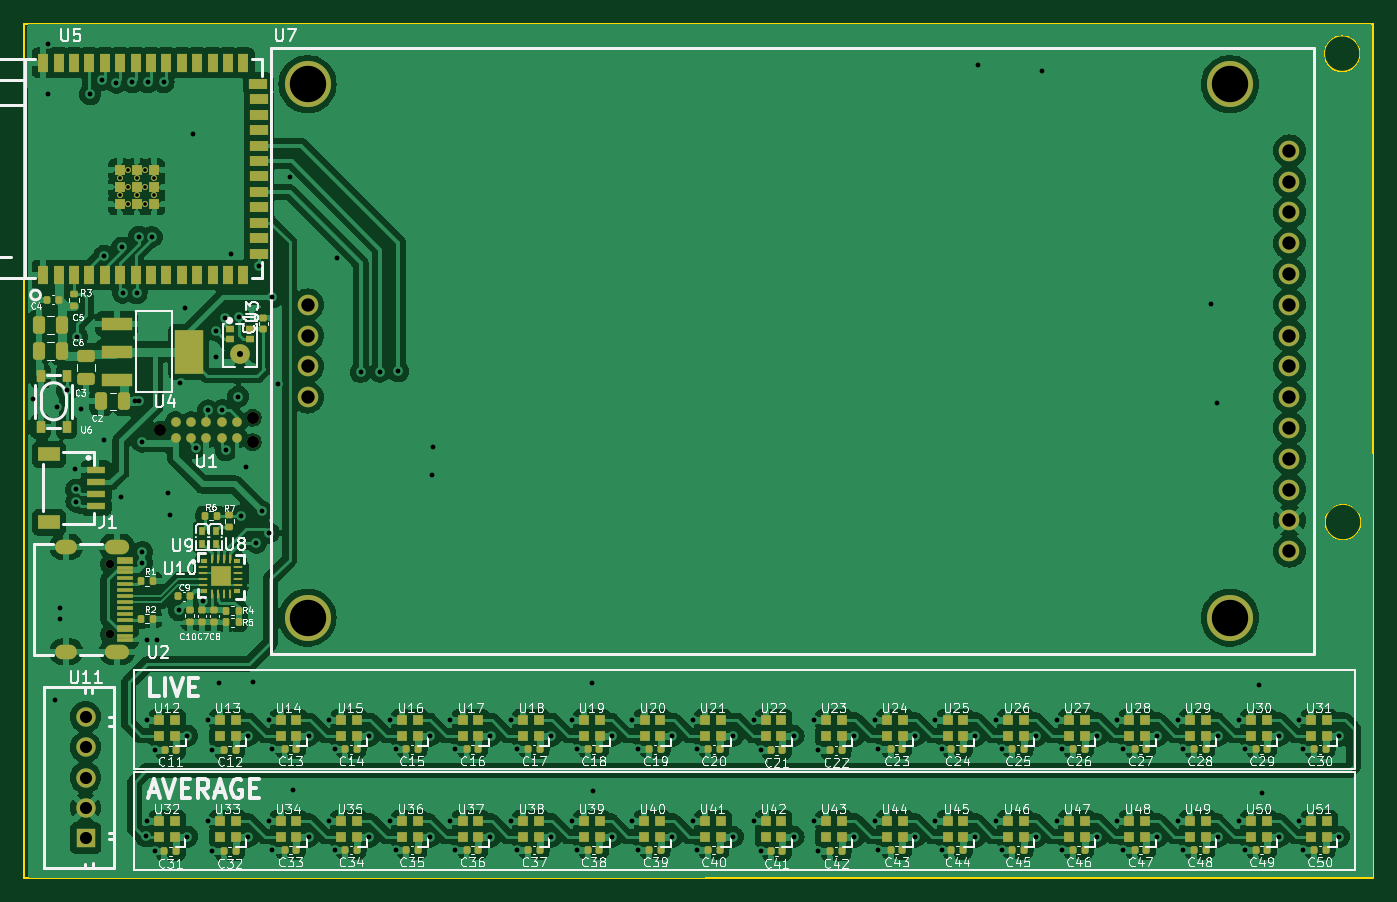
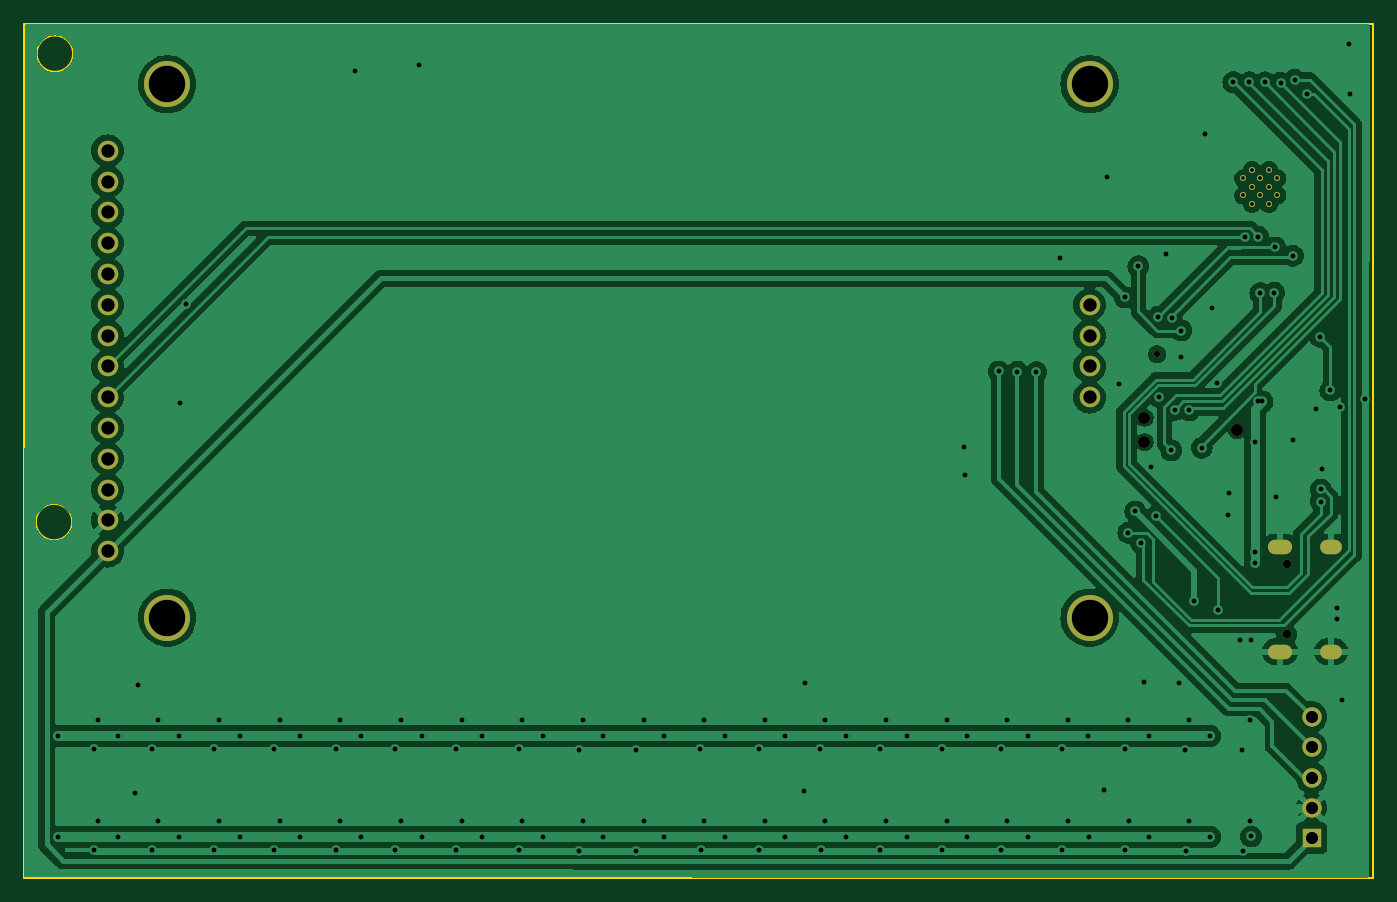
Circuit board: 11 layer files. Board 111.2 x 70.4 mm.
- bottom_copper: veramonitor-B_Cu.gbr (118640 bytes)
- bottom_mask: veramonitor-B_Mask.gbr (2017 bytes)
- paste: veramonitor-B_Paste.gbr (783 bytes)
- bottom_silk: veramonitor-B_Silkscreen.gbr (455 bytes)
- outline: veramonitor-Edge_Cuts.gbr (914 bytes)
- top_copper: veramonitor-F_Cu.gbr (367024 bytes)
- top_mask: veramonitor-F_Mask.gbr (16152 bytes)
- paste: veramonitor-F_Paste.gbr (14678 bytes)
- top_silk: veramonitor-F_Silkscreen.gbr (195347 bytes)
- drill: veramonitor-NPTH.drl (378 bytes)
- drill: veramonitor-PTH.drl (4735 bytes)

=== bottom_copper: veramonitor-B_Cu.gbr (118640 bytes, source omitted) ===
=== bottom_mask: veramonitor-B_Mask.gbr ===
%TF.GenerationSoftware,KiCad,Pcbnew,8.0.6*%
%TF.CreationDate,2024-10-31T12:42:16-07:00*%
%TF.ProjectId,veramonitor,76657261-6d6f-46e6-9974-6f722e6b6963,rev?*%
%TF.SameCoordinates,Original*%
%TF.FileFunction,Soldermask,Bot*%
%TF.FilePolarity,Negative*%
%FSLAX46Y46*%
G04 Gerber Fmt 4.6, Leading zero omitted, Abs format (unit mm)*
G04 Created by KiCad (PCBNEW 8.0.6) date 2024-10-31 12:42:16*
%MOMM*%
%LPD*%
G01*
G04 APERTURE LIST*
%ADD10R,1.600000X1.600000*%
%ADD11C,1.600000*%
%ADD12C,0.500000*%
%ADD13C,0.700000*%
%ADD14O,2.000000X1.200000*%
%ADD15O,1.800000X1.200000*%
%ADD16C,0.990600*%
%ADD17C,3.800000*%
%ADD18C,1.700000*%
G04 APERTURE END LIST*
D10*
%TO.C,U11*%
X45130000Y-134030000D03*
D11*
X45130000Y-131530000D03*
X45130000Y-129030000D03*
X45130000Y-126530000D03*
X45130000Y-124030000D03*
%TD*%
D12*
%TO.C,U3*%
X57870000Y-94125000D03*
%TD*%
%TO.C,U5*%
X48650000Y-81725000D03*
X50050000Y-81725000D03*
X47950000Y-81025000D03*
X49350000Y-81025000D03*
X50750000Y-81025000D03*
X48650000Y-80325000D03*
X50050000Y-80325000D03*
X47950000Y-79625000D03*
X49350000Y-79625000D03*
X50750000Y-79625000D03*
X48650000Y-78925000D03*
X50050000Y-78925000D03*
%TD*%
D13*
%TO.C,U2*%
X47185000Y-111435000D03*
X47185000Y-117215000D03*
D14*
X47725000Y-110005000D03*
X47725000Y-118645000D03*
D15*
X43535000Y-110005000D03*
X43535000Y-118645000D03*
%TD*%
D16*
%TO.C,U1*%
X51285000Y-100360000D03*
X58905000Y-99345000D03*
X58905000Y-101375000D03*
%TD*%
D17*
%TO.C,U7*%
X63435000Y-71850000D03*
X63435000Y-115850000D03*
X139505000Y-71850000D03*
X139505000Y-115850000D03*
D18*
X144415000Y-110360000D03*
X144415000Y-107820000D03*
X144415000Y-105280000D03*
X144415000Y-102740000D03*
X144415000Y-100200000D03*
X144415000Y-97660000D03*
X144415000Y-95120000D03*
X144415000Y-92580000D03*
X144415000Y-90040000D03*
X144415000Y-87500000D03*
X144415000Y-84960000D03*
X144415000Y-82420000D03*
X144415000Y-79880000D03*
X144415000Y-77340000D03*
X63435000Y-97660000D03*
X63435000Y-95120000D03*
X63435000Y-92580000D03*
X63435000Y-90040000D03*
%TD*%
M02*

=== paste: veramonitor-B_Paste.gbr ===
%TF.GenerationSoftware,KiCad,Pcbnew,8.0.6*%
%TF.CreationDate,2024-10-31T12:42:16-07:00*%
%TF.ProjectId,veramonitor,76657261-6d6f-46e6-9974-6f722e6b6963,rev?*%
%TF.SameCoordinates,Original*%
%TF.FileFunction,Paste,Bot*%
%TF.FilePolarity,Positive*%
%FSLAX46Y46*%
G04 Gerber Fmt 4.6, Leading zero omitted, Abs format (unit mm)*
G04 Created by KiCad (PCBNEW 8.0.6) date 2024-10-31 12:42:16*
%MOMM*%
%LPD*%
G01*
G04 APERTURE LIST*
%ADD10C,0.500000*%
G04 APERTURE END LIST*
D10*
%TO.C,U5*%
X48650000Y-81725000D03*
X50050000Y-81725000D03*
X47950000Y-81025000D03*
X49350000Y-81025000D03*
X50750000Y-81025000D03*
X48650000Y-80325000D03*
X50050000Y-80325000D03*
X47950000Y-79625000D03*
X49350000Y-79625000D03*
X50750000Y-79625000D03*
X48650000Y-78925000D03*
X50050000Y-78925000D03*
%TD*%
M02*

=== bottom_silk: veramonitor-B_Silkscreen.gbr ===
%TF.GenerationSoftware,KiCad,Pcbnew,8.0.6*%
%TF.CreationDate,2024-10-31T12:42:16-07:00*%
%TF.ProjectId,veramonitor,76657261-6d6f-46e6-9974-6f722e6b6963,rev?*%
%TF.SameCoordinates,Original*%
%TF.FileFunction,Legend,Bot*%
%TF.FilePolarity,Positive*%
%FSLAX46Y46*%
G04 Gerber Fmt 4.6, Leading zero omitted, Abs format (unit mm)*
G04 Created by KiCad (PCBNEW 8.0.6) date 2024-10-31 12:42:16*
%MOMM*%
%LPD*%
G01*
G04 APERTURE LIST*
G04 APERTURE END LIST*
M02*

=== outline: veramonitor-Edge_Cuts.gbr ===
%TF.GenerationSoftware,KiCad,Pcbnew,8.0.6*%
%TF.CreationDate,2024-10-31T12:42:17-07:00*%
%TF.ProjectId,veramonitor,76657261-6d6f-46e6-9974-6f722e6b6963,rev?*%
%TF.SameCoordinates,Original*%
%TF.FileFunction,Profile,NP*%
%FSLAX46Y46*%
G04 Gerber Fmt 4.6, Leading zero omitted, Abs format (unit mm)*
G04 Created by KiCad (PCBNEW 8.0.6) date 2024-10-31 12:42:17*
%MOMM*%
%LPD*%
G01*
G04 APERTURE LIST*
%TA.AperFunction,Profile*%
%ADD10C,0.200000*%
%TD*%
G04 APERTURE END LIST*
D10*
X150330000Y-107960000D02*
G75*
G02*
X147330000Y-107960000I-1500000J0D01*
G01*
X147330000Y-107960000D02*
G75*
G02*
X150330000Y-107960000I1500000J0D01*
G01*
X150260000Y-69330000D02*
G75*
G02*
X147260000Y-69330000I-1500000J0D01*
G01*
X147260000Y-69330000D02*
G75*
G02*
X150260000Y-69330000I1500000J0D01*
G01*
X40080000Y-66900000D02*
X151300000Y-66900000D01*
X151300000Y-137300000D01*
X40080000Y-137300000D01*
X40080000Y-66900000D01*
M02*

=== top_copper: veramonitor-F_Cu.gbr (367024 bytes, source omitted) ===
=== top_mask: veramonitor-F_Mask.gbr (16152 bytes, source omitted) ===
=== paste: veramonitor-F_Paste.gbr (14678 bytes, source omitted) ===
=== top_silk: veramonitor-F_Silkscreen.gbr (195347 bytes, source omitted) ===
=== drill: veramonitor-NPTH.drl ===
M48
; DRILL file {KiCad 8.0.6} date 2024-10-31T12:42:12-0700
; FORMAT={-:-/ absolute / inch / decimal}
; #@! TF.CreationDate,2024-10-31T12:42:12-07:00
; #@! TF.GenerationSoftware,Kicad,Pcbnew,8.0.6
; #@! TF.FileFunction,NonPlated,1,2,NPTH
FMAT,2
INCH
; #@! TA.AperFunction,NonPlated,NPTH,ComponentDrill
T1C0.0390
%
G90
G05
T1
X2.0191Y-3.9512
X2.3191Y-3.9112
X2.3191Y-3.9911
M30

=== drill: veramonitor-PTH.drl ===
M48
; DRILL file {KiCad 8.0.6} date 2024-10-31T12:42:12-0700
; FORMAT={-:-/ absolute / inch / decimal}
; #@! TF.CreationDate,2024-10-31T12:42:12-07:00
; #@! TF.GenerationSoftware,Kicad,Pcbnew,8.0.6
; #@! TF.FileFunction,Plated,1,2,PTH
FMAT,2
INCH
; #@! TA.AperFunction,Plated,PTH,ComponentDrill
T1C0.0118
; #@! TA.AperFunction,Plated,PTH,ViaDrill
T2C0.0157
; #@! TA.AperFunction,Plated,PTH,ComponentDrill
T3C0.0197
; #@! TA.AperFunction,Plated,PTH,ComponentDrill
T4C0.0276
; #@! TA.AperFunction,Plated,PTH,ComponentDrill
T5C0.0276
; #@! TA.AperFunction,Plated,PTH,ComponentDrill
T6C0.0394
; #@! TA.AperFunction,Plated,PTH,ComponentDrill
T7C0.0433
; #@! TA.AperFunction,Plated,PTH,ComponentDrill
T8C0.1181
%
G90
G05
T1
X1.8878Y-3.1348
X1.8878Y-3.19
X1.9154Y-3.1073
X1.9154Y-3.1624
X1.9154Y-3.2175
X1.9429Y-3.1348
X1.9429Y-3.19
X1.9705Y-3.1073
X1.9705Y-3.1624
X1.9705Y-3.2175
X1.998Y-3.1348
X1.998Y-3.19
T2
X1.6047Y-3.8512
X1.6535Y-2.8622
X1.6555Y-2.6996
X1.6768Y-4.8287
X1.685Y-3.8776
X1.6941Y-4.528
X1.6945Y-4.5642
X1.7154Y-3.8228
X1.7437Y-4.0795
X1.7465Y-4.1445
X1.7471Y-4.1844
X1.749Y-3.6494
X1.761Y-3.8819
X1.7917Y-2.861
X1.8307Y-2.8142
X1.8354Y-3.9835
X1.8373Y-3.3861
X1.877Y-2.8238
X1.8909Y-4.1697
X1.8947Y-3.3589
X1.8972Y-3.5063
X1.9281Y-2.8228
X1.936Y-3.8589
X1.9429Y-3.5071
X1.9498Y-3.8583
X1.95Y-3.324
X1.9606Y-3.9902
X1.9606Y-4.3476
X1.9606Y-4.3839
X1.9732Y-5.2713
X1.9748Y-4.6346
X1.9772Y-5.2211
X1.9774Y-4.8935
X1.9783Y-2.8228
X1.9917Y-3.3248
X2.0008Y-5.3195
X2.001Y-4.9919
X2.0098Y-4.6339
X2.0305Y-2.8219
X2.0457Y-4.1551
X2.0496Y-4.2272
X2.0797Y-4.5364
X2.085Y-3.7984
X2.0984Y-3.5539
X2.1071Y-5.2722
X2.1073Y-4.9447
X2.124Y-2.9913
X2.1339Y-4.0098
X2.1571Y-4.5057
X2.174Y-5.2211
X2.1742Y-3.8878
X2.1742Y-4.8935
X2.1858Y-5.3195
X2.186Y-4.9919
X2.2Y-3.6287
X2.2Y-3.7157
X2.2087Y-4.7732
X2.2209Y-3.8866
X2.2309Y-3.5884
X2.2319Y-4.0177
X2.2484Y-3.3815
X2.2724Y-3.8433
X2.2744Y-3.5843
X2.2805Y-4.2303
X2.2988Y-4.0724
X2.3039Y-5.2722
X2.3041Y-4.9447
X2.3201Y-4.7697
X2.3311Y-4.3173
X2.3389Y-3.4204
X2.3488Y-4.2161
X2.3709Y-5.2211
X2.3711Y-4.8935
X2.3717Y-4.2854
X2.3827Y-3.5209
X2.3827Y-5.3156
X2.3829Y-4.988
X2.4024Y-3.8035
X2.4417Y-3.1307
X2.4508Y-5.1217
X2.5008Y-5.2722
X2.501Y-4.9447
X2.5677Y-5.2211
X2.5679Y-4.8935
X2.5874Y-5.3156
X2.5876Y-4.988
X2.5929Y-3.3937
X2.6701Y-3.7634
X2.6976Y-5.2722
X2.6978Y-4.9447
X2.7327Y-3.763
X2.7646Y-5.2211
X2.7648Y-4.8935
X2.7843Y-5.3156
X2.7844Y-4.988
X2.7921Y-3.7614
X2.8945Y-5.2722
X2.8947Y-4.9447
X2.9028Y-4.0988
X2.9039Y-4.0067
X2.9614Y-5.2211
X2.9616Y-4.8935
X2.9772Y-5.3156
X2.9774Y-4.988
X3.0913Y-5.2722
X3.0915Y-4.9447
X3.1583Y-5.2211
X3.1585Y-4.8935
X3.178Y-5.3156
X3.1781Y-4.988
X3.2882Y-5.2722
X3.2884Y-4.9447
X3.3551Y-5.2211
X3.3553Y-4.8935
X3.3709Y-5.3156
X3.3711Y-4.988
X3.4224Y-4.7732
X3.4256Y-5.1244
X3.485Y-5.2722
X3.4852Y-4.9447
X3.552Y-5.2211
X3.5522Y-4.8935
X3.5717Y-5.3156
X3.5719Y-4.988
X3.6819Y-5.2722
X3.6821Y-4.9447
X3.7488Y-5.2211
X3.749Y-4.8935
X3.7606Y-5.3156
X3.7608Y-4.988
X3.8787Y-5.2722
X3.8789Y-4.9447
X3.9457Y-4.8933
X3.9457Y-5.2211
X3.9693Y-4.9917
X3.9693Y-5.3195
X4.0756Y-4.9445
X4.0756Y-5.2722
X4.1425Y-4.8933
X4.1425Y-5.2211
X4.1543Y-4.9917
X4.1543Y-5.3195
X4.2724Y-4.9445
X4.2724Y-5.2722
X4.3394Y-4.8933
X4.3394Y-5.2211
X4.3512Y-4.9878
X4.3512Y-5.3156
X4.4693Y-4.9445
X4.4693Y-5.2722
X4.5362Y-4.8933
X4.5362Y-5.2211
X4.5559Y-4.9878
X4.5559Y-5.3156
X4.6661Y-4.9445
X4.6661Y-5.2722
X4.6756Y-2.7669
X4.7331Y-4.8933
X4.7331Y-5.2211
X4.7528Y-4.9878
X4.7528Y-5.3156
X4.863Y-4.9445
X4.863Y-5.2722
X4.8815Y-2.7846
X4.9299Y-4.8933
X4.9299Y-5.2211
X4.9457Y-4.9878
X4.9457Y-5.3156
X5.0598Y-4.9445
X5.0598Y-5.2722
X5.1268Y-4.8933
X5.1268Y-5.2211
X5.1465Y-4.9878
X5.1465Y-5.3156
X5.2567Y-4.9445
X5.2567Y-5.2722
X5.3236Y-4.8933
X5.3236Y-5.2211
X5.3394Y-4.9878
X5.3394Y-5.3156
X5.4323Y-3.5433
X5.4496Y-3.865
X5.4535Y-4.9445
X5.4535Y-5.2722
X5.5205Y-4.8933
X5.5205Y-5.2211
X5.5402Y-4.9878
X5.5402Y-5.3156
X5.5878Y-4.7807
X5.5969Y-5.1307
X5.6504Y-4.9445
X5.6504Y-5.2722
X5.7173Y-4.8933
X5.7173Y-5.2211
X5.7291Y-4.9878
X5.7291Y-5.3156
X5.8472Y-4.9445
X5.8472Y-5.2722
T3
X2.2783Y-3.7057
T4
X1.8577Y-4.3872
X1.8577Y-4.6148
T6
X1.7768Y-4.8831
X1.7768Y-4.9815
X1.7768Y-5.0799
X1.7768Y-5.1783
X1.7768Y-5.2768
T7
X2.4974Y-3.5449
X2.4974Y-3.6449
X2.4974Y-3.7449
X2.4974Y-3.8449
X5.6856Y-3.0449
X5.6856Y-3.1449
X5.6856Y-3.2449
X5.6856Y-3.3449
X5.6856Y-3.4449
X5.6856Y-3.5449
X5.6856Y-3.6449
X5.6856Y-3.7449
X5.6856Y-3.8449
X5.6856Y-3.9449
X5.6856Y-4.0449
X5.6856Y-4.1449
X5.6856Y-4.2449
X5.6856Y-4.3449
T8
X2.4974Y-2.8287
X2.4974Y-4.561
X5.4923Y-2.8287
X5.4923Y-4.561
T5
G00X1.7278Y-4.3309
M15
G01X1.7002Y-4.3309
M16
G05
G00X1.7278Y-4.6711
M15
G01X1.7002Y-4.6711
M16
G05
G00X1.8986Y-4.3309
M15
G01X1.8593Y-4.3309
M16
G05
G00X1.8986Y-4.6711
M15
G01X1.8593Y-4.6711
M16
G05
M30

